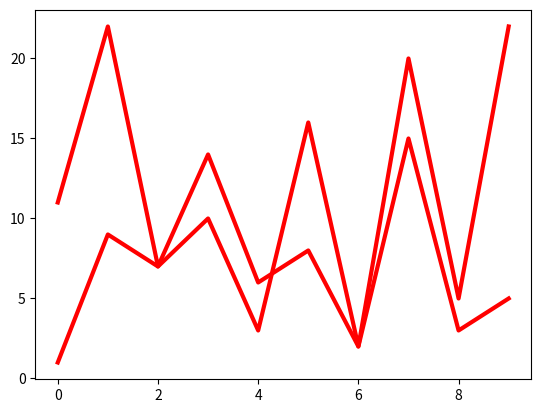

Generate this figure with matplotlib:
import matplotlib.pyplot as plt
import numpy as np
x = np.arange(10)
y1 = [1,9,7,10,3,16,2,20,5,22]
y2 = [11,22,7,14,6,8,2,15,3,5]
lines = plt.plot(x,y1,x,y2)
plt.setp(lines,color = 'r',linewidth = 3)
plt.show()